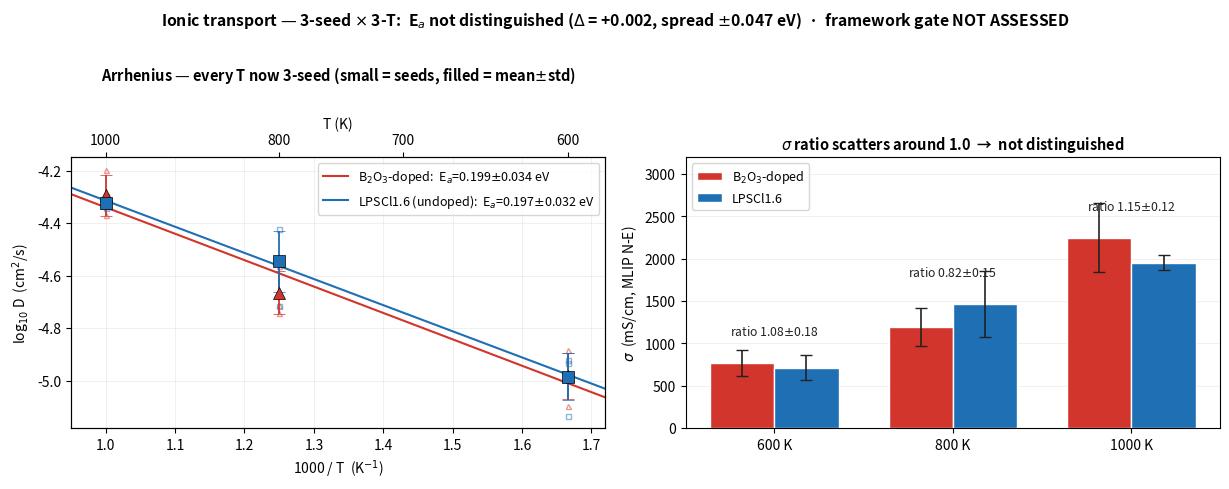

Write the Python code that produced this figure.
import numpy as np, csv
kB=8.617333e-5; e=1.602176634e-19; kBJ=1.380649e-23
def fit(D,Ts=(600,800,1000)):
    x=1/(kB*np.array(Ts,float)); y=np.log(np.array(D,float)); s,i=np.polyfit(x,y,1); return -s,np.exp(i)
def sig(n,D,T): return 10.0*(n*1e6)*e*e*(D*1e-4)/(kBJ*T)
S={'b2o3':dict(n=2.381e22,D={600:[0.798e-5,1.304e-5,1.021e-5],800:[1.941e-5,2.735e-5,1.814e-5],1000:[4.614e-5,6.367e-5,4.261e-5]}),
   'modelc':dict(n=2.220e22,D={600:[1.1718e-5,1.2037e-5,0.73508e-5],800:[2.832e-5,3.772e-5,1.932e-5],1000:[5.030e-5,4.621e-5,4.533e-5]})}
for k,d in S.items():
    d['m']={T:np.mean(v) for T,v in d['D'].items()}; d['s']={T:np.std(v) for T,v in d['D'].items()}
    d['Ea'],d['D0']=fit([d['m'][600],d['m'][800],d['m'][1000]])
    d['Eaerr']=np.std([fit([d['D'][600][i],d['D'][800][j],d['D'][1000][l]])[0] for i in range(3) for j in range(3) for l in range(3)])
    d['sig']={T:sig(d['n'],d['m'][T],T) for T in (600,800,1000)}
    d['sigerr']={T:sig(d['n'],d['s'][T],T) for T in (600,800,1000)}
b,m=S['b2o3'],S['modelc']
rat={T:b['sig'][T]/m['sig'][T] for T in (600,800,1000)}
raterr={T:rat[T]*np.hypot(b['s'][T]/b['m'][T],m['s'][T]/m['m'][T])/np.sqrt(3) for T in (600,800,1000)}
print(f"b2o3 Ea={b['Ea']:.3f}±{b['Eaerr']:.3f} D0={b['D0']:.3e} | modelc Ea={m['Ea']:.3f}±{m['Eaerr']:.3f} D0={m['D0']:.3e}")
print("sigma:",{T:(round(b['sig'][T]),round(m['sig'][T]),f"{rat[T]:.2f}±{raterr[T]:.2f}") for T in (600,800,1000)})

# ---- FINAL CSV (supersedes the single-seed table in-place) ----
with open("b2o3_vs_lpscl16_conductivity.csv","w",newline="") as f:
    w=csv.writer(f)
    w.writerow(["system","Ea_eV","Ea_err","D0_cm2_s","n_Li_cm3","D600_mean","D600_std","D800_mean","D800_std","D1000_mean","D1000_std","sig600_mScm","sig800","sig1000"])
    for k,lab in (("b2o3","b2o3"),("modelc","LPSCl1.6")):
        d=S[k]
        w.writerow([lab,f"{d['Ea']:.3f}",f"{d['Eaerr']:.3f}",f"{d['D0']:.3e}",f"{d['n']:.3e}"]+
                   [x for T in (600,800,1000) for x in (f"{d['m'][T]:.3e}",f"{d['s'][T]:.2e}")]+
                   [f"{d['sig'][T]:.0f}" for T in (600,800,1000)])
    w.writerow(["ratio_b2o3/LPSCl1.6",f"dEa={b['Ea']-m['Ea']:+.3f}+/-{np.hypot(b['Eaerr'],m['Eaerr']):.3f}","","","","","","","","",""]+
               [f"{rat[T]:.2f}+/-{raterr[T]:.2f}" for T in (600,800,1000)])
    w.writerow([])
    w.writerow(["# PER-SEED D (cm2/s): FULLY symmetric 3-seed x 3-T reseed (600K + 800/1000K, kgy 2026-07-06/07)"])
    w.writerow(["system","T_K","s2","s3","s4"])
    for k,lab in (("b2o3","b2o3"),("modelc","LPSCl1.6")):
        for T in (600,800,1000):
            w.writerow([lab,T]+[f"{v:.4e}" for v in S[k]['D'][T]])
    for line in [
      "# ===== 2026-07-07 aggregate. SUPERSEDES all single-seed tables (0.2234 Ea, 1.33x sigma, D0-decomposition). =====",
      "# NOT DISTINGUISHED: dEa = +0.002 eV; seed-combination spread +/-0.047 eV covers it (0.199+/-0.034 vs 0.197+/-0.032).",
      "#   ^ +/-0.047 is the SD of the 3x3x3 seed-combination distribution -- NOT a confidence interval, NOT a standard error.",
      "# sigma ratio per T: 1.08+/-0.18 / 0.82+/-0.15 / 1.15+/-0.12 (scatters around 1.0).",
      "# The old 1.33x rested on the single-seed 800K pair (b2o3 3.009 high-outlier vs modelc 2.054 low-outlier); reseeded means: 2.163 vs 2.845.",
      "# CONTEXT: O-substitution normally LOWERS sigma in oxysulfides; BVSE channel opening (+45% in-plane) is a candidate offset.",
      "#   Robust b2o3 gains live in mechanics (+13% bulk) and the covalent B-S network.",
      "# absolute sigma = MLIP Nernst-Einstein upper bound; RT extrapolation NOT reportable (Ea error x ~5 amplification at 300K).",
      "#",
      "# ============================ SCOPE LIMIT (2026-08-20) ============================",
      "# GATE: the framework (non-Li) MSD gate on this claim is NOT ASSESSED -- required_artifact_set_incomplete.",
      "#   The high-T raw trajectories (800/1000 K x s2/s3/s4 = 6 runs, kgy 2026-07-06/07) were NOT retained:",
      "#   run_highT_reseed.sh did not pass --save_traj. The non-Li structural state is therefore UNEVALUATED.",
      "# FORBIDDEN phrasings (retracted 2026-08-20, codex freeze audit):",
      "#   'statistically EQUIVALENT transport' / 'conductivity PRESERVED' / 'equivalent sigma' / any ranking or mechanism claim.",
      "#   Equality of an unassessed pair is not equivalence -- it is a failure to distinguish.",
      "# ALLOWED sentence (verbatim):",
      "#   Under the same 3-seed x 3-temperature aggregation the dEa was +0.002 eV, and the seed-combination",
      "#   spread of +/-0.047 eV did not distinguish the two estimates. The non-Li structural state was not",
      "#   evaluated because the high-temperature raw trajectories were not retained.",
      "# LINEAGE: numeric reproduction = exact (Ea 0.199438, D0 4.62463e-04 from the 9 per-seed D).",
      "#   lineage binding = UNWIRED -- this script hardcodes D instead of reading upstream msd.json.",
      "# See kb/projects/decision_registry_design_2026_08_20.md and db/properties/canonical_registry.json.",
      "# =================================================================================",
    ]: w.writerow([line])
print("wrote b2o3_vs_lpscl16_conductivity.csv")

# ---- FINAL Arrhenius figure (all three T reseeded) ----
import matplotlib; matplotlib.use("Agg"); import matplotlib.pyplot as plt
RED,BLUE,INK="#d1352b","#1f6fb4","#222"
fig,(axA,axB)=plt.subplots(1,2,figsize=(12.4,4.8))
Ts=np.array([600,800,1000]); X=1000/Ts
for k,c,mk,lab in (("b2o3",RED,"^","B$_2$O$_3$-doped"),("modelc",BLUE,"s","LPSCl1.6 (undoped)")):
    d=S[k]
    xl=np.linspace(0.95,1.72,50)
    axA.plot(xl, np.log10(d['D0'])-d['Ea']/(kB*np.log(10))*1e-3*xl, "-", color=c, lw=1.5,
             label=f"{lab}:  E$_a$={d['Ea']:.3f}$\\pm${d['Eaerr']:.3f} eV")
    for T in Ts:
        for v in d['D'][T]:
            axA.plot(1000/T, np.log10(v), mk, ms=3.6, mfc="none", mec=c, alpha=0.5)
        dm,ds=d['m'][T],d['s'][T]
        axA.errorbar(1000/T, np.log10(dm), yerr=ds/(dm*np.log(10)), fmt=mk, ms=8.5, color=c,
                     capsize=4, elinewidth=1.3, mec="k", mew=0.5, zorder=5)
axA.set_xlabel("1000 / T  (K$^{-1}$)"); axA.set_ylabel("log$_{10}$ D  (cm$^2$/s)")
axA.set_xlim(0.95,1.72); axA.grid(alpha=0.22,lw=0.6); axA.set_axisbelow(True)
axA.legend(fontsize=9, loc="upper right")
axT=axA.twiny(); axT.set_xlim(axA.get_xlim()); tk=[600,700,800,1000]
axT.set_xticks([1000/t for t in tk]); axT.set_xticklabels(tk); axT.set_xlabel("T (K)", fontsize=10)
axA.set_title("Arrhenius — every T now 3-seed (small = seeds, filled = mean$\\pm$std)", fontsize=10.5, fontweight="bold", pad=26)

w=0.36; xb=np.arange(3)
for j,(k,c,lab) in enumerate((("b2o3",RED,"B$_2$O$_3$-doped"),("modelc",BLUE,"LPSCl1.6"))):
    d=S[k]; off=(-0.5+j)*w
    axB.bar(xb+off,[d['sig'][T] for T in Ts], w, color=c, edgecolor="white", lw=1, label=lab)
    axB.errorbar(xb+off,[d['sig'][T] for T in Ts],[d['sigerr'][T] for T in Ts],fmt="none",ecolor=INK,capsize=4,elinewidth=1.2,zorder=5)
for i,T in enumerate(Ts):
    axB.text(i, max(b['sig'][T],m['sig'][T])+330, f"ratio {rat[T]:.2f}$\\pm${raterr[T]:.2f}", ha="center", fontsize=8.8, color=INK)
axB.set_xticks(xb); axB.set_xticklabels([f"{T} K" for T in Ts])
axB.set_ylabel("$\\sigma$  (mS/cm, MLIP N-E)"); axB.set_ylim(0,3200)
axB.grid(axis="y",alpha=0.22,lw=0.6); axB.set_axisbelow(True); axB.legend(fontsize=9, loc="upper left")
axB.set_title("$\\sigma$ ratio scatters around 1.0  →  not distinguished", fontsize=10.5, fontweight="bold")
fig.suptitle("Ionic transport — 3-seed $\\times$ 3-T:  E$_a$ not distinguished ($\\Delta$ = +0.002, spread $\\pm$0.047 eV)  ·  framework gate NOT ASSESSED",
             fontsize=11.3, fontweight="bold", y=1.01)
fig.tight_layout(); fig.savefig("b2o3_vs_lpscl16_arrhenius_3seed.png", dpi=200, bbox_inches="tight")
print("wrote b2o3_vs_lpscl16_arrhenius_3seed.png")
